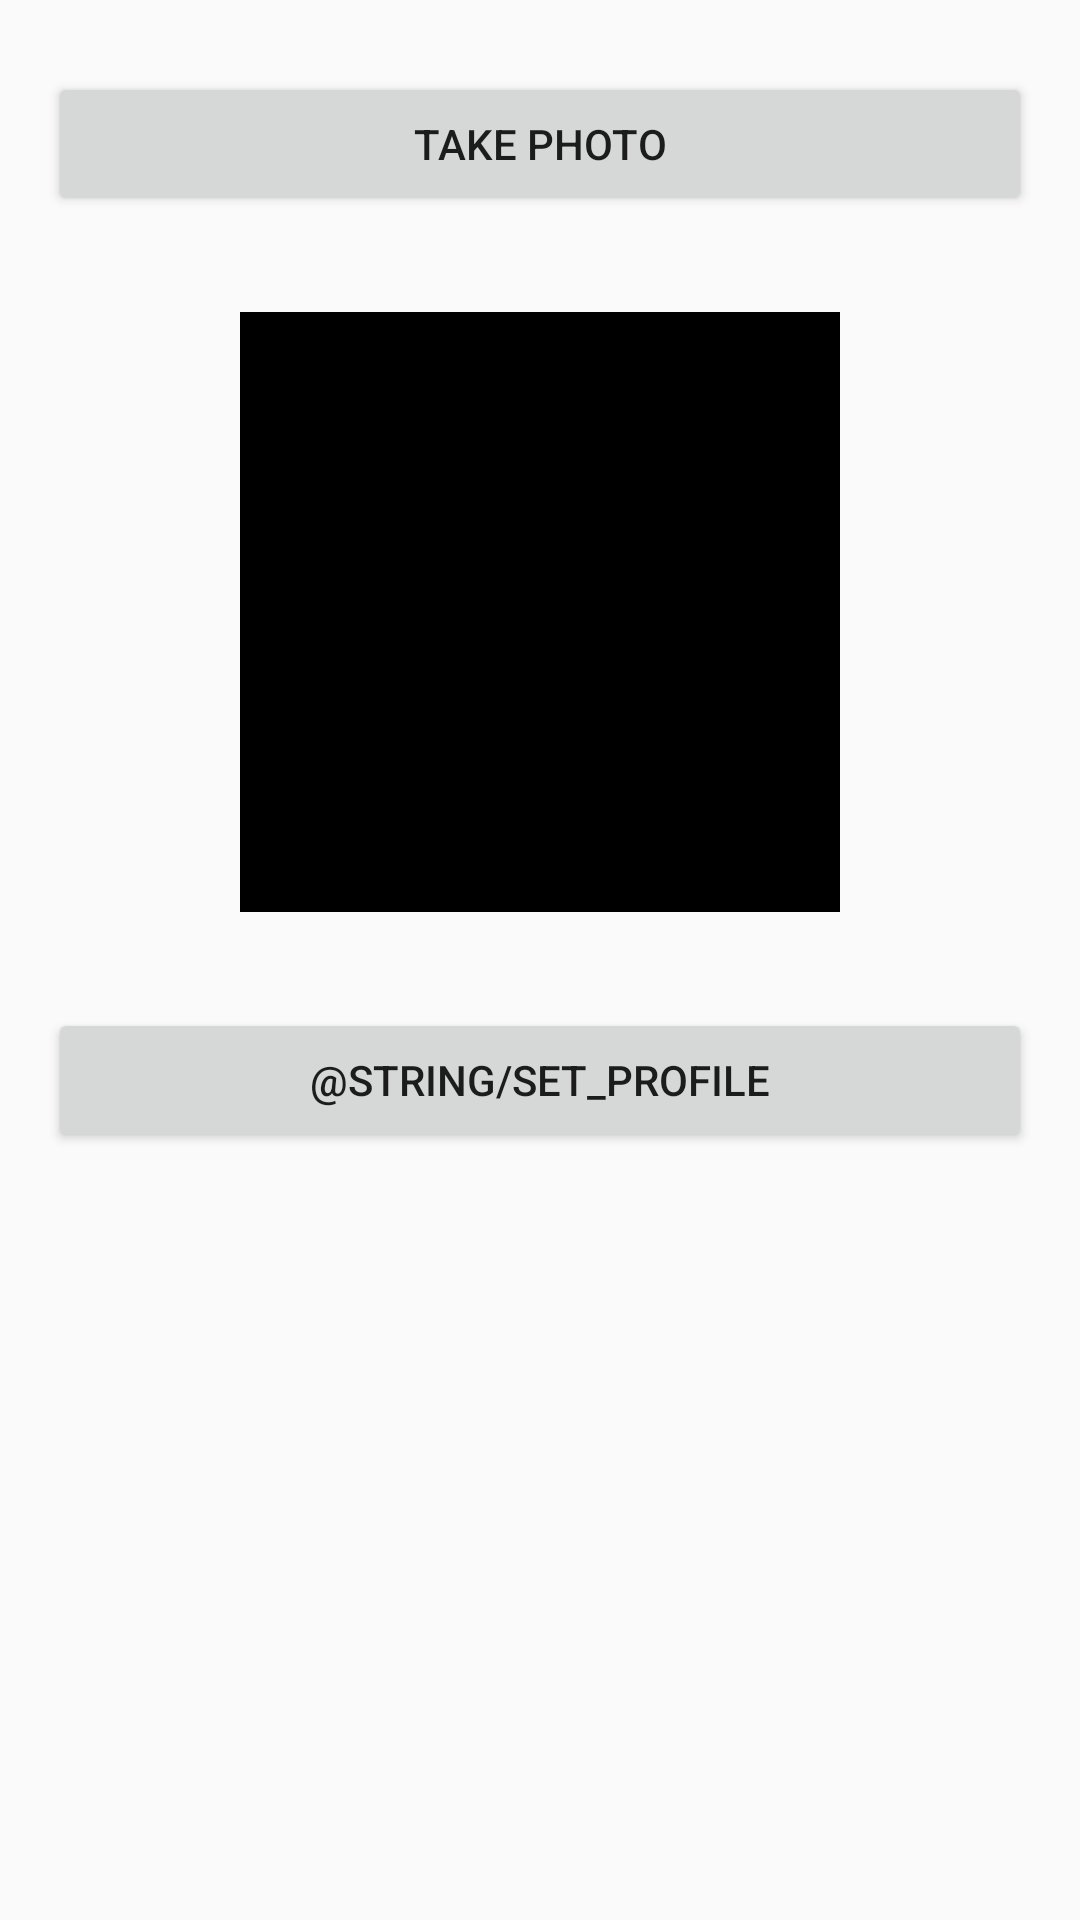

Here is an Android app screen rendered from its layout file. Give the layout XML and the strings, colors and styles it references.
<!-- AndroidManifest.xml: application theme AppTheme -->
<!-- res/layout/activity_profile.xml -->
<?xml version="1.0" encoding="utf-8"?>
<android.support.constraint.ConstraintLayout xmlns:android="http://schemas.android.com/apk/res/android"
    xmlns:app="http://schemas.android.com/apk/res-auto"
    xmlns:tools="http://schemas.android.com/tools"
    android:layout_width="match_parent"
    android:layout_height="match_parent"
    tools:context=".ProfileActivity">

    <Button
        android:id="@+id/btSetImage"
        android:layout_width="0dp"
        android:layout_height="wrap_content"
        android:layout_marginStart="16dp"
        android:layout_marginLeft="16dp"
        android:layout_marginTop="32dp"
        android:layout_marginEnd="16dp"
        android:layout_marginRight="16dp"
        android:text="@string/set_profile"
        app:layout_constraintEnd_toEndOf="parent"
        app:layout_constraintHorizontal_bias="0.0"
        app:layout_constraintStart_toStartOf="parent"
        app:layout_constraintTop_toBottomOf="@+id/ivProfileImage" />

    <Button
        android:id="@+id/btCamera"
        android:layout_width="0dp"
        android:layout_height="wrap_content"
        android:layout_marginStart="16dp"
        android:layout_marginLeft="16dp"
        android:layout_marginTop="24dp"
        android:layout_marginEnd="16dp"
        android:layout_marginRight="16dp"
        android:text="Take Photo"
        app:layout_constraintEnd_toEndOf="parent"
        app:layout_constraintHorizontal_bias="0.0"
        app:layout_constraintStart_toStartOf="parent"
        app:layout_constraintTop_toTopOf="parent" />

    <ImageView
        android:id="@+id/ivProfileImage"
        android:layout_width="200dp"
        android:layout_height="200dp"
        android:layout_marginStart="24dp"
        android:layout_marginLeft="24dp"
        android:layout_marginTop="32dp"
        android:layout_marginEnd="24dp"
        android:layout_marginRight="24dp"
        app:layout_constraintEnd_toEndOf="parent"
        app:layout_constraintStart_toStartOf="parent"
        app:layout_constraintTop_toBottomOf="@+id/btCamera"
        app:srcCompat="@android:color/black" />

    <ProgressBar
        android:id="@+id/progressBar"
        style="?android:attr/progressBarStyle"
        android:layout_width="wrap_content"
        android:layout_height="wrap_content"
        android:layout_marginBottom="8dp"
        android:background="@android:color/transparent"
        android:visibility="invisible"
        app:layout_constraintBottom_toBottomOf="parent"
        app:layout_constraintEnd_toEndOf="parent"
        app:layout_constraintStart_toStartOf="parent"
        android:indeterminateTintMode="src_in"/>

</android.support.constraint.ConstraintLayout>
<!-- resources referenced by this layout -->
<resources>
  <style name="AppTheme" parent="Theme.AppCompat.Light.DarkActionBar">
          
          <item name="colorPrimary">@color/colorPrimary</item>
          <item name="colorPrimaryDark">@color/colorPrimaryDark</item>
          <item name="colorAccent">@color/colorAccent</item>
      </style>
  <color name="colorPrimary">#008577</color>
  <color name="colorPrimaryDark">#00574B</color>
  <color name="colorAccent">#D81B60</color>
</resources>
